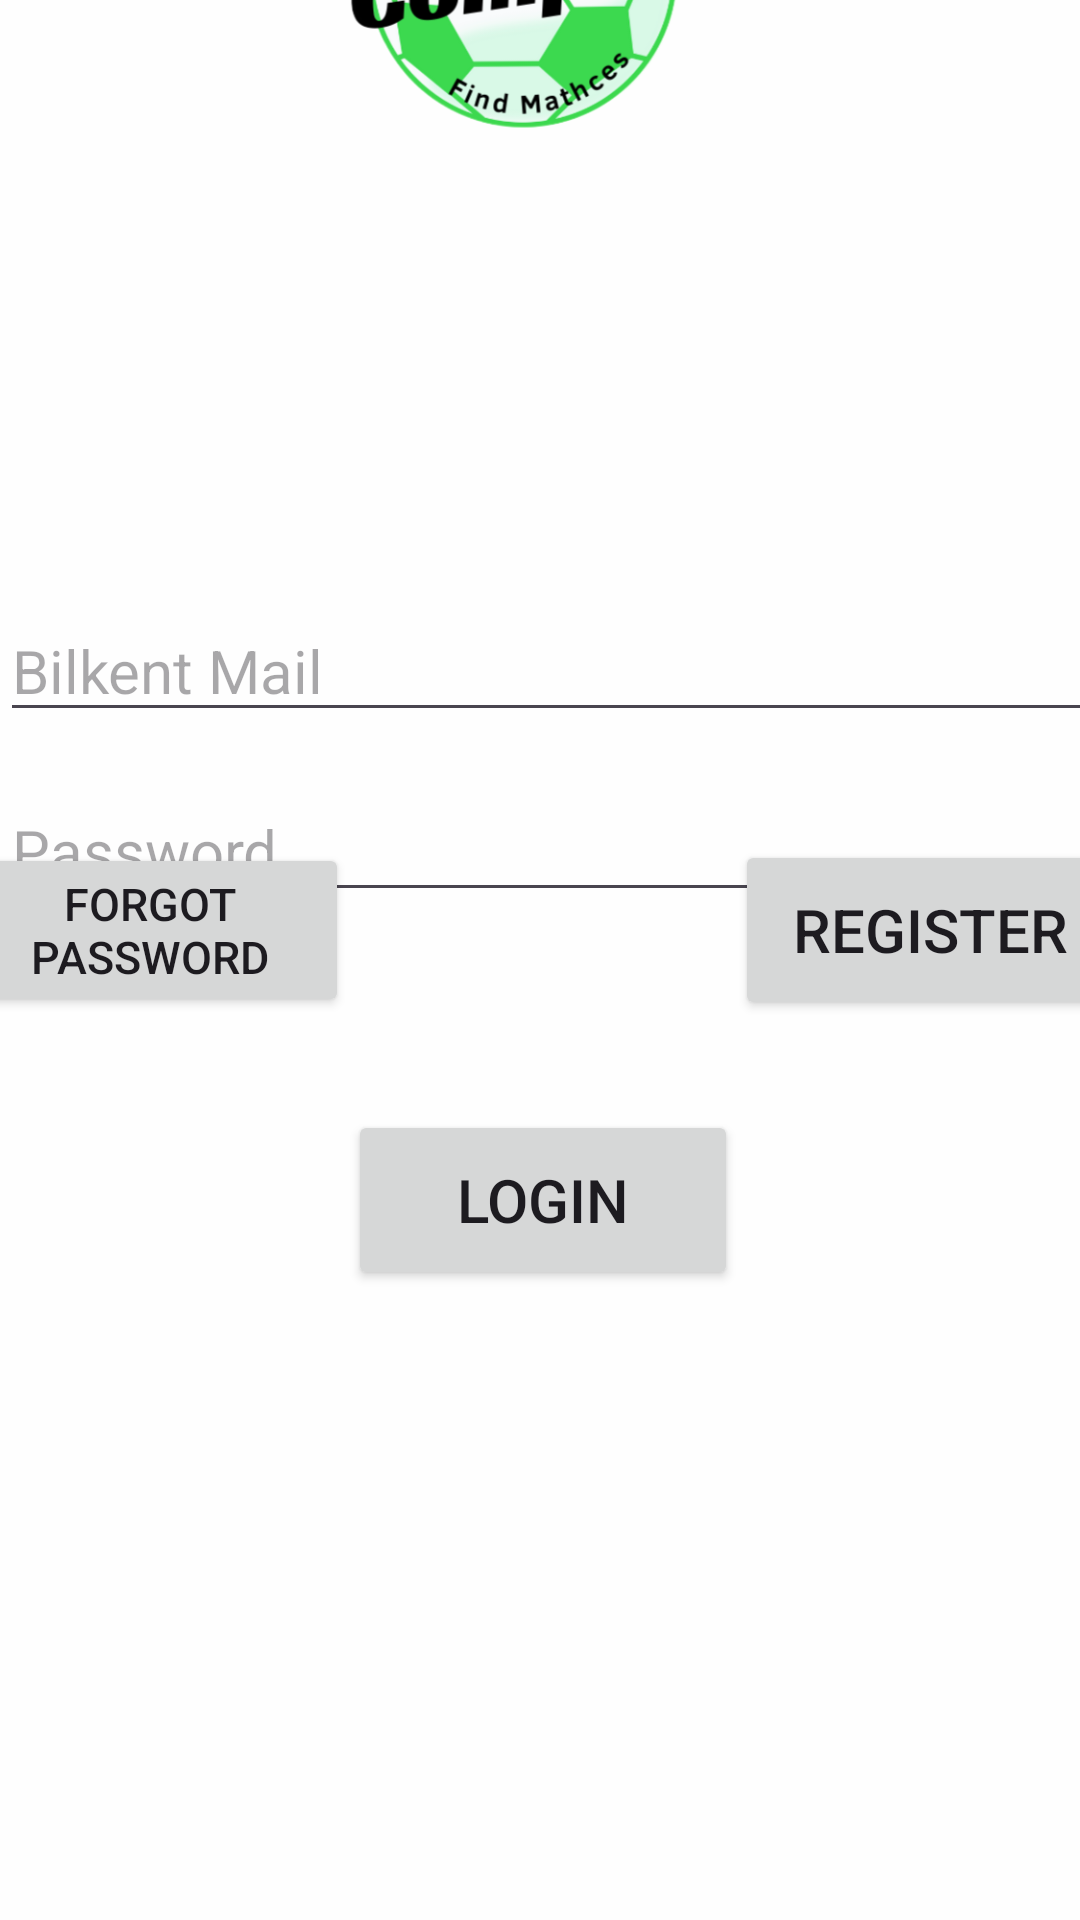

Reconstruct the res/layout file that produces this screen, plus the resources it refers to.
<!-- AndroidManifest.xml: application theme Theme.SportsCompiler -->
<!-- res/layout/fragment_new_login_page.xml -->
<?xml version="1.0" encoding="utf-8"?>
<FrameLayout xmlns:android="http://schemas.android.com/apk/res/android"
    xmlns:tools="http://schemas.android.com/tools"
    android:layout_width="match_parent"
    android:layout_height="match_parent"
    tools:context=".NewLoginPage"
    android:background="@color/logoWhite">


    <EditText
        android:id="@+id/YourBilkentMail"
        android:layout_width="377dp"
        android:layout_height="wrap_content"
        android:layout_marginTop="200dp"
        android:hint="Bilkent Mail"
        android:inputType="text"
        android:textSize="20sp"

        />

    <EditText
        android:id="@+id/signInPassword"
        android:layout_width="377dp"
        android:layout_height="wrap_content"
        android:layout_marginTop="260dp"
        android:hint="Password"
        android:inputType="textPassword"
        android:textSize="20sp" />

    <Button
        android:id="@+id/signInButton"
        android:layout_width="130dp"
        android:layout_height="60dp"
        android:layout_gravity="center"
        android:layout_marginTop="80dp"
        android:layout_marginLeft="1dp"
        android:text="Login"
        android:textSize="20dp" />

    <Button
        android:id="@+id/forgetPasswordButton"
        android:layout_width="133dp"
        android:layout_height="wrap_content"
        android:layout_gravity="center"
        android:layout_marginRight="130dp"
        android:layout_marginBottom="10dp"
        android:text="Forgot Password"
        android:textSize="15dp" />

    <Button
        android:id="@+id/registerButton"
        android:layout_width="130dp"
        android:layout_height="60dp"
        android:layout_gravity="center"
        android:layout_marginLeft="130dp"
        android:layout_marginBottom="10dp"
        android:text="Register"
        android:textSize="20dp" />

    <ImageView
        android:layout_width="160dp"
        android:layout_height="160dp"
        android:layout_gravity="center"
        android:layout_marginBottom="320dp"
        android:src="@drawable/sportcompicon"></ImageView>


</FrameLayout>
<!-- resources referenced by this layout -->
<resources>
  <color name="logoWhite">#FEFEFE</color>
  <!-- drawable sportcompicon: png bitmap (drawable, 101896 bytes) -->
  <style name="Theme.SportsCompiler" parent="Base.Theme.SportsCompiler" />
  <style name="Base.Theme.SportsCompiler" parent="Theme.Material3.DayNight.NoActionBar">
          
          <item name="colorPrimary">@color/green</item>
          <item name="colorAccent">@color/white</item>
      </style>
  <color name="green">#4CAF50</color>
  <color name="white">#FFFFFFFF</color>
</resources>
